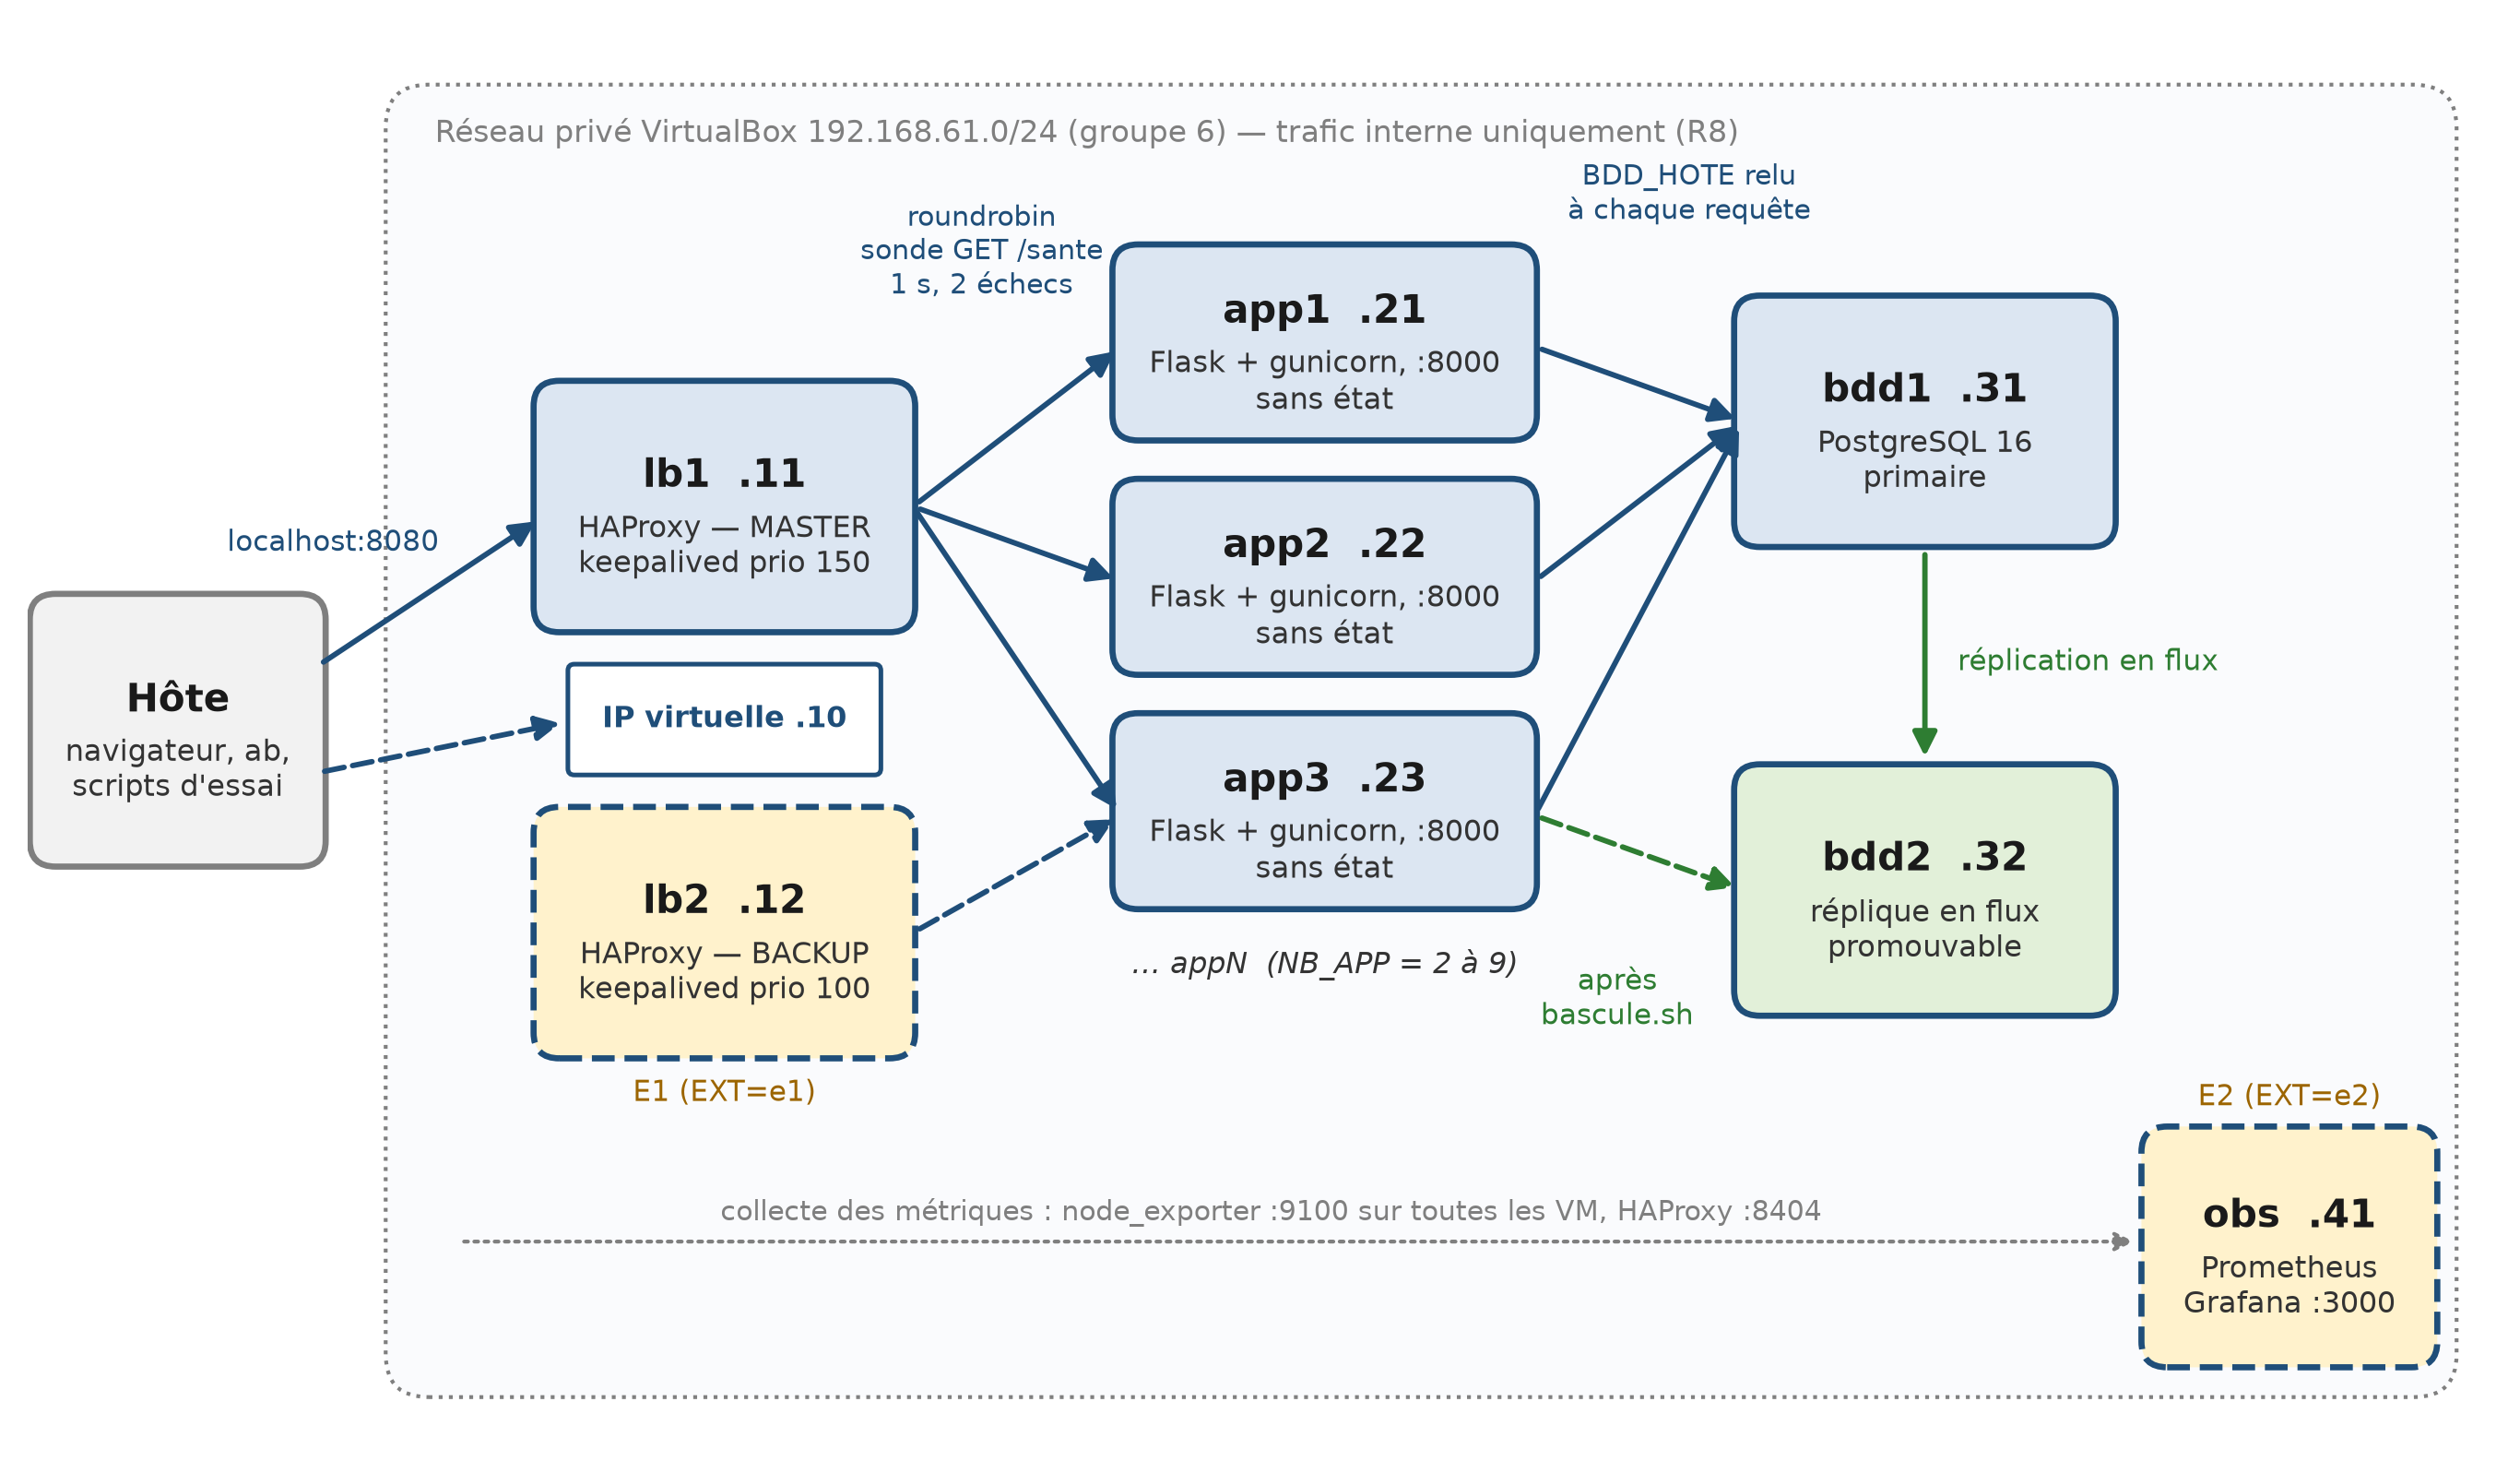

Write the Python code that produced this figure.
"""Schéma d'architecture RÉSULTATS-BF pour le dossier (PNG 300 dpi)."""
import sys
import matplotlib
matplotlib.use("Agg")
import matplotlib.pyplot as plt
from matplotlib.patches import FancyBboxPatch, FancyArrowPatch

OUT = sys.argv[1]
BLEU, BLEU_CLAIR, GRIS, VERT, ORANGE = "#1F4E79", "#DCE6F2", "#7F7F7F", "#E2F0D9", "#FFF2CC"

fig, ax = plt.subplots(figsize=(11.5, 6.6), dpi=300)
ax.set_xlim(0, 115); ax.set_ylim(0, 66); ax.axis("off")


def boite(x, y, w, h, titre, sous="", fond=BLEU_CLAIR, bord=BLEU, pointille=False):
    ax.add_patch(FancyBboxPatch((x, y), w, h, boxstyle="round,pad=0.4,rounding_size=1.2",
                                fc=fond, ec=bord, lw=1.6, ls="--" if pointille else "-"))
    ax.text(x + w / 2, y + h / 2 + (1.4 if sous else 0), titre, ha="center", va="center",
            fontsize=10, fontweight="bold", color="#1A1A1A")
    if sous:
        ax.text(x + w / 2, y + h / 2 - 1.9, sous, ha="center", va="center", fontsize=7.6, color="#333333")


def fleche(x1, y1, x2, y2, texte="", couleur=BLEU, style="-|>", ls="-", dx=0, dy=1.2, taille=7.4):
    ax.add_patch(FancyArrowPatch((x1, y1), (x2, y2), arrowstyle=style, mutation_scale=13,
                                 color=couleur, lw=1.4, ls=ls))
    if texte:
        ax.text((x1 + x2) / 2 + dx, (y1 + y2) / 2 + dy, texte, ha="center", va="bottom",
                fontsize=taille, color=couleur)


# Cadre du réseau privé
ax.add_patch(FancyBboxPatch((17, 2), 96, 61, boxstyle="round,pad=0.3,rounding_size=2",
                            fc="#FAFBFD", ec=GRIS, lw=1, ls=":"))
ax.text(19, 61, "Réseau privé VirtualBox 192.168.61.0/24 (groupe 6) — trafic interne uniquement (R8)",
        fontsize=8, color=GRIS, va="center")

# Hôte
boite(0.5, 27, 13, 12, "Hôte", "navigateur, ab,\nscripts d'essai", fond="#F2F2F2", bord=GRIS)

# Répartiteurs
boite(24, 38, 17, 11, "lb1  .11", "HAProxy — MASTER\nkeepalived prio 150")
boite(24, 18, 17, 11, "lb2  .12", "HAProxy — BACKUP\nkeepalived prio 100", fond=ORANGE, pointille=True)
ax.add_patch(FancyBboxPatch((25.5, 31.2), 14, 4.6, boxstyle="round,pad=0.3", fc="white", ec=BLEU, lw=1.2))
ax.text(32.5, 33.5, "IP virtuelle .10", ha="center", va="center", fontsize=7.6, fontweight="bold", color=BLEU)
ax.text(32.5, 15.6, "E1 (EXT=e1)", ha="center", fontsize=7.4, color="#9C6500")

# Applications
for i, y in enumerate((47, 36, 25)):
    boite(51, y, 19, 8.4, f"app{i + 1}  .2{i + 1}", "Flask + gunicorn, :8000\nsans état")
ax.text(60.5, 21.6, "… appN  (NB_APP = 2 à 9)", ha="center", fontsize=7.6, color="#333333", style="italic")

# Bases
boite(80, 42, 17, 11, "bdd1  .31", "PostgreSQL 16\nprimaire")
boite(80, 20, 17, 11, "bdd2  .32", "réplique en flux\npromouvable", fond=VERT)

# Supervision
boite(99, 3.5, 13, 10.5, "obs  .41", "Prometheus\nGrafana :3000", fond=ORANGE, pointille=True)
ax.text(105.5, 15.4, "E2 (EXT=e2)", ha="center", fontsize=7.4, color="#9C6500")

# Flux
fleche(13.5, 36, 24, 43, "localhost:8080", dx=-4.5, dy=1.6)
fleche(13.5, 31, 25.2, 33.4, "", ls="--")
for y in (51, 40, 29):
    fleche(41.3, 43.5, 51, y)
ax.text(44.5, 53.5, "roundrobin\nsonde GET /sante\n1 s, 2 échecs", ha="center", fontsize=7.2, color=BLEU)
fleche(41.3, 23.5, 51, 29, ls="--")
for y in (51, 40, 29):
    fleche(70.3, y, 80, 47.5)
ax.text(77.5, 57, "BDD_HOTE relu\nà chaque requête", ha="center", fontsize=7.2, color=BLEU)
fleche(88.5, 41.6, 88.5, 31.4, "réplication en flux", couleur="#2E7D32", dx=7.6, dy=-1)
fleche(70.3, 29, 80, 25.5, "après\nbascule.sh", couleur="#2E7D32", ls="--", dx=-1, dy=-8.5)
ax.annotate("", xy=(98.6, 9), xytext=(20, 9), arrowprops=dict(arrowstyle="-|>", color=GRIS, lw=1, ls=":"))
ax.text(58, 10, "collecte des métriques : node_exporter :9100 sur toutes les VM, HAProxy :8404", ha="center", fontsize=7.2, color=GRIS)

plt.savefig(OUT, bbox_inches="tight", facecolor="white")
print("ok", OUT)
